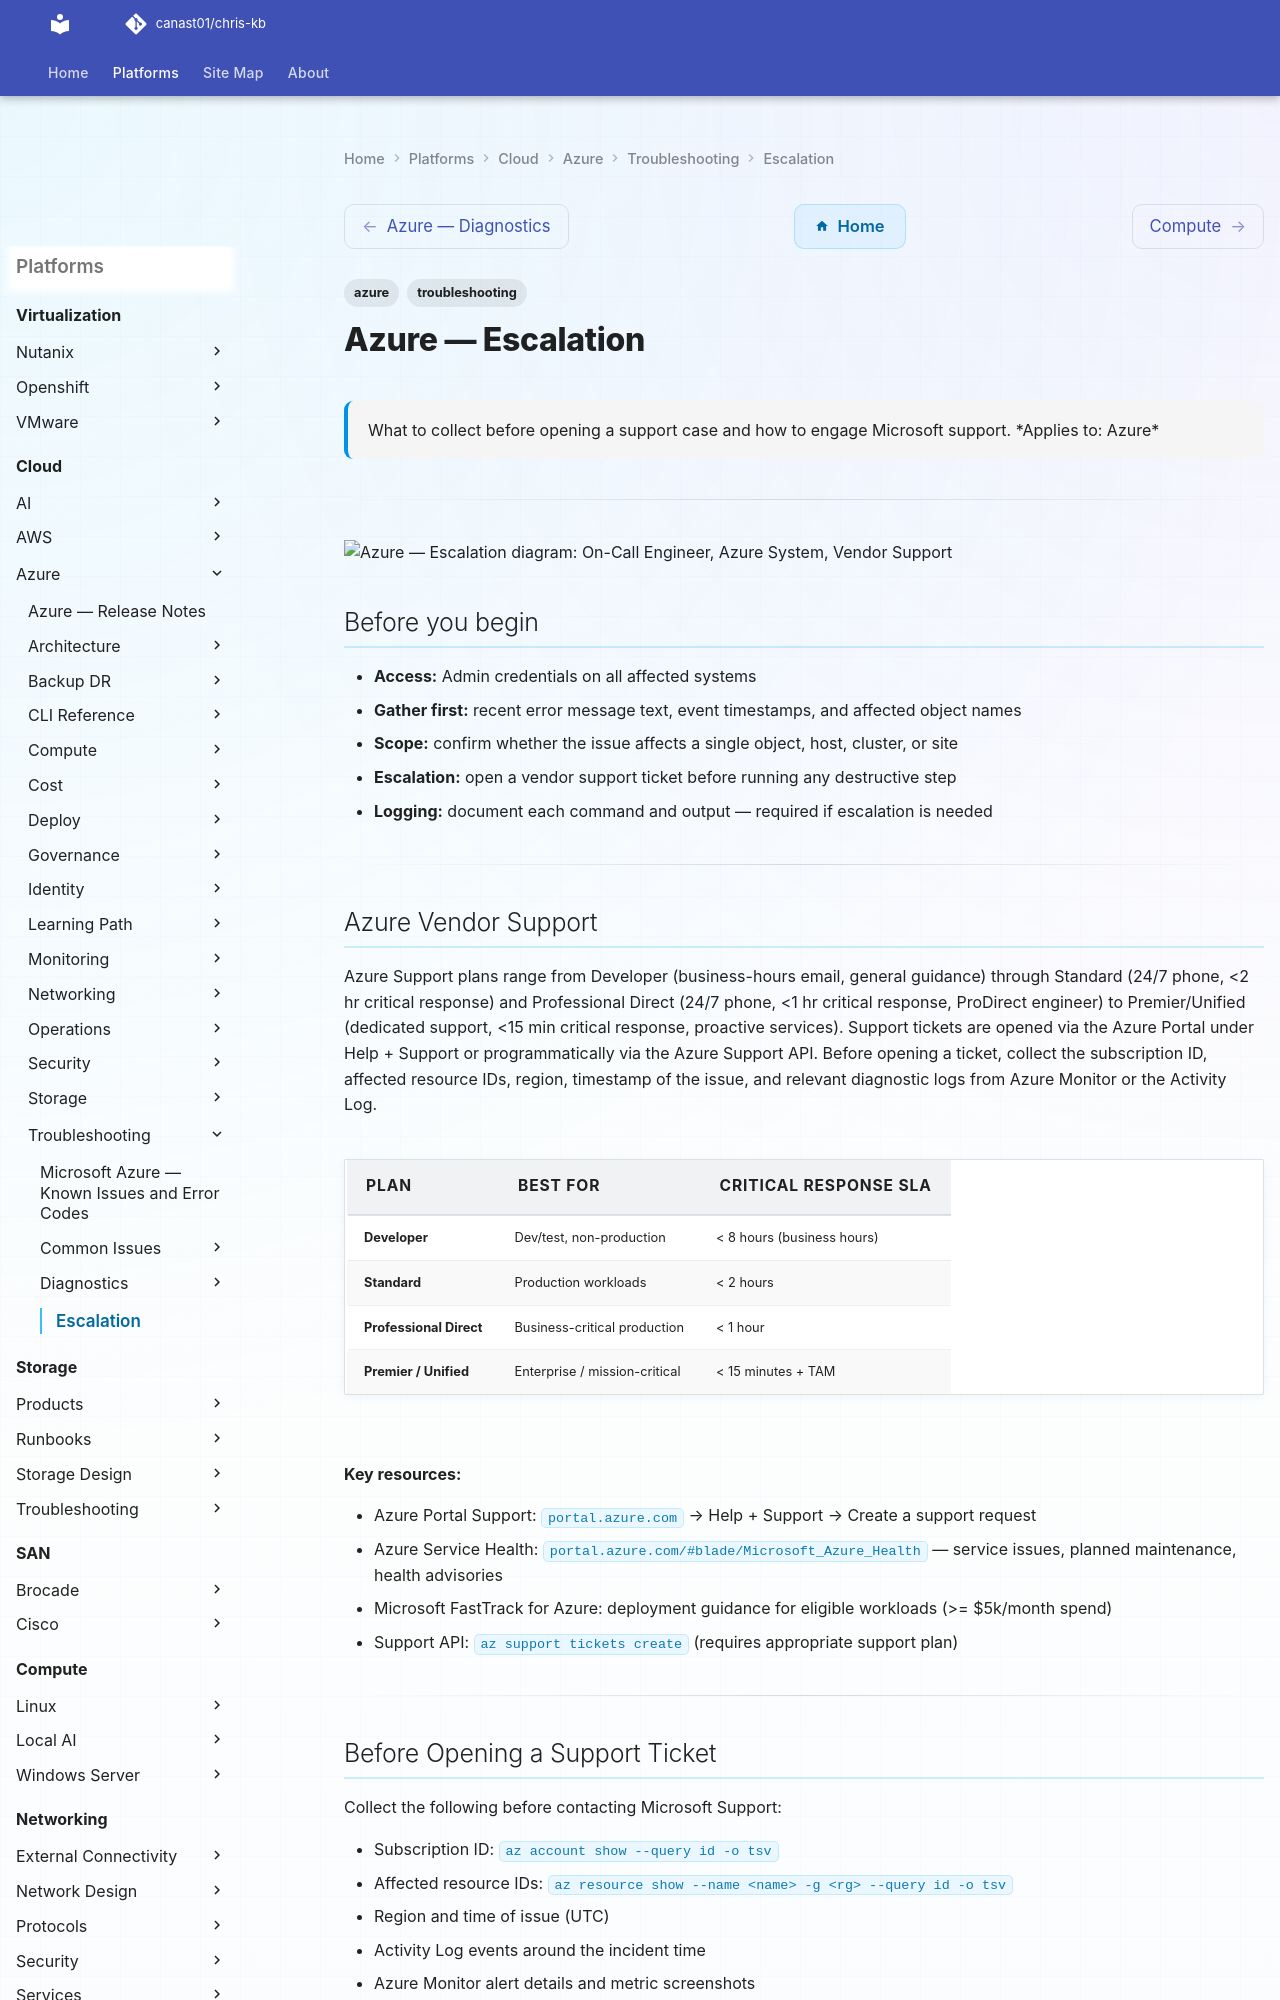

repository: canast01/chris-kb · page: cloud/azure/troubleshooting/escalation/index.html · generator: mkdocs

---
tags:
  - azure
  - troubleshooting
search:
  boost: 1.5
description: "What to collect before opening a support case and how to engage Microsoft support."
---
# Azure — Escalation

<div class="kb-summary">
What to collect before opening a support case and how to engage Microsoft support.

*Applies to: Azure*
</div>

---

```plantuml
@startuml
skinparam sequenceArrowThickness 1.5
skinparam roundcorner 5

actor "On-Call Engineer" as ENG
participant "Azure\nSystem" as SYS
participant "Vendor Support" as SUP

ENG -> SYS: Azure Vendor Support
SYS --> ENG: Output
ENG -> SYS: Before Opening a Support Ticket
SYS --> ENG: Output
ENG -> SYS: Verify resolution
SYS --> ENG: Output
ENG -> SUP: Escalate with diagnostic bundle
SUP --> ENG: Case / resolution path

@enduml
```

## Before you begin

- **Access:** Admin credentials on all affected systems
- **Gather first:** recent error message text, event timestamps, and affected object names
- **Scope:** confirm whether the issue affects a single object, host, cluster, or site
- **Escalation:** open a vendor support ticket before running any destructive step
- **Logging:** document each command and output — required if escalation is needed

---

## Azure Vendor Support

Azure Support plans range from Developer (business-hours email, general guidance) through Standard (24/7 phone, <2 hr critical response) and Professional Direct (24/7 phone, <1 hr critical response, ProDirect engineer) to Premier/Unified (dedicated support, <15 min critical response, proactive services). Support tickets are opened via the Azure Portal under Help + Support or programmatically via the Azure Support API. Before opening a ticket, collect the subscription ID, affected resource IDs, region, timestamp of the issue, and relevant diagnostic logs from Azure Monitor or the Activity Log.

| Plan | Best for | Critical response SLA |
|---|---|---|
| Developer | Dev/test, non-production | < 8 hours (business hours) |
| Standard | Production workloads | < 2 hours |
| Professional Direct | Business-critical production | < 1 hour |
| Premier / Unified | Enterprise / mission-critical | < 15 minutes + TAM |

**Key resources:**

- Azure Portal Support: `portal.azure.com` → Help + Support → Create a support request
- Azure Service Health: `portal.azure.com/#blade/Microsoft_Azure_Health` — service issues, planned maintenance, health advisories
- Microsoft FastTrack for Azure: deployment guidance for eligible workloads (>= $5k/month spend)
- Support API: `az support tickets create` (requires appropriate support plan)

---
